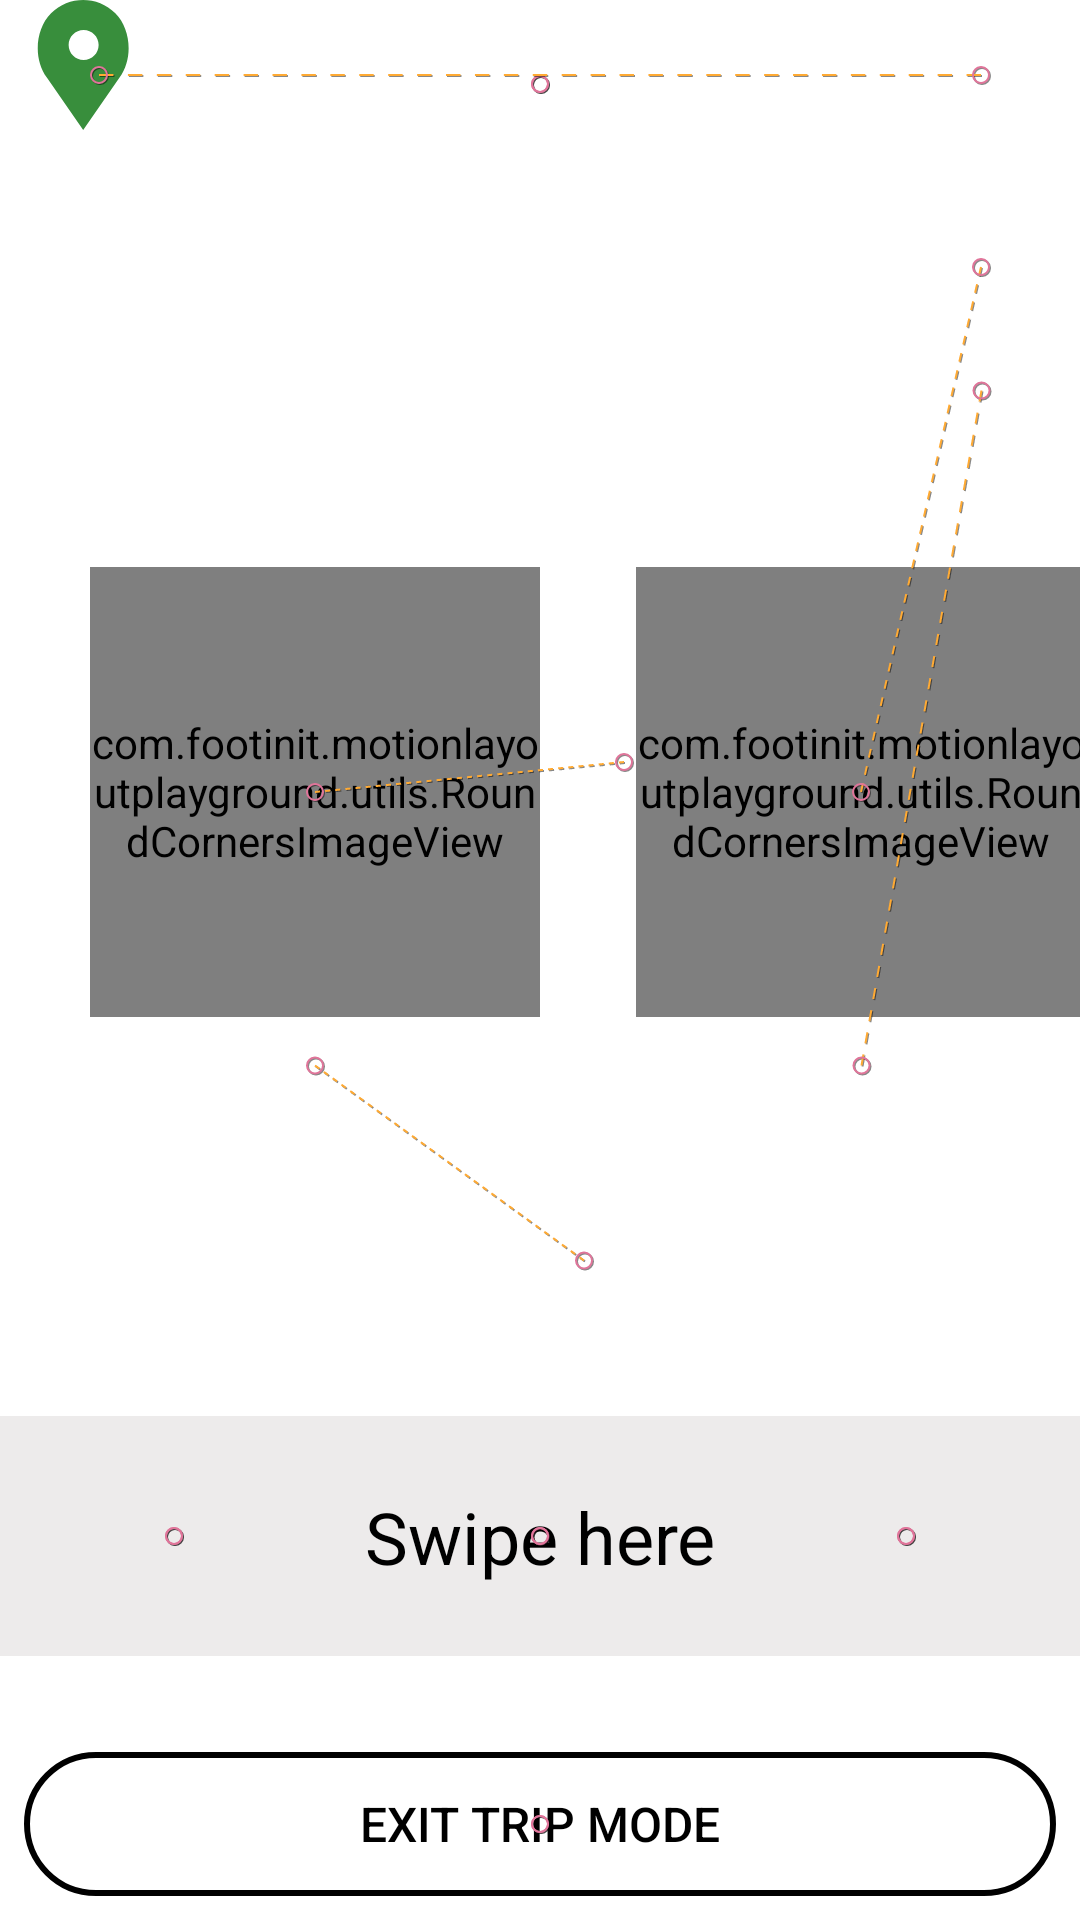

Here is an Android app screen rendered from its layout file. Give the layout XML and the strings, colors and styles it references.
<!-- AndroidManifest.xml: application theme AppTheme -->
<!-- res/layout/activity_01.xml -->
<?xml version="1.0" encoding="utf-8"?>
<androidx.constraintlayout.motion.widget.MotionLayout xmlns:android="http://schemas.android.com/apk/res/android"
    xmlns:app="http://schemas.android.com/apk/res-auto"
    android:id="@id/root"
    android:layout_width="fill_parent"
    android:layout_height="fill_parent"
    android:background="@color/white"
    app:layoutDescription="@xml/scene_01_first_stage"
    app:showPaths="true">

    <androidx.appcompat.widget.Toolbar
        android:id="@+id/toolbar"
        android:layout_width="match_parent"
        android:layout_height="wrap_content" />

    <com.footinit.motionlayoutplayground.utils.RoundCornersImageView
        android:id="@+id/ivStartTrack"
        android:layout_width="150dp"
        android:layout_height="150dp"
        android:scaleType="fitXY"
        app:srcCompat="@drawable/avd_start_tracking" />

    <com.footinit.motionlayoutplayground.utils.RoundCornersImageView
        android:id="@+id/ivStopTrack"
        android:layout_width="150dp"
        android:layout_height="150dp"
        android:scaleType="fitXY"
        app:srcCompat="@drawable/avd_stop_tracking" />

    <TextView
        android:id="@+id/tvStartTrack"
        style="@style/TextStyle.Regular.Heading.Normal"
        android:layout_width="wrap_content"
        android:layout_height="wrap_content"
        android:text="@string/tracking_started" />

    <TextView
        android:id="@+id/tvStopTrack"
        style="@style/TextStyle.Regular.Heading.Normal"
        android:layout_width="wrap_content"
        android:layout_height="wrap_content"
        android:text="@string/tracking_stopped" />

    <androidx.constraintlayout.utils.widget.ImageFilterView
        android:id="@+id/view_trigger"
        android:layout_width="50dp"
        android:layout_height="50dp"
        app:altSrc="@drawable/avd_location_end"
        app:srcCompat="@drawable/avd_location_start" />

    <View
        android:id="@+id/layer"
        android:layout_width="match_parent"
        android:layout_height="80dp"
        android:layout_marginBottom="32dp"
        android:background="@color/light_gray" />

    <androidx.appcompat.widget.AppCompatImageView
        android:id="@+id/ivSwipeRight"
        android:layout_width="100dp"
        android:layout_height="100dp"
        app:layout_constraintTop_toTopOf="@id/layer"
        app:layout_constraintBottom_toBottomOf="@id/layer"
        app:layout_constraintEnd_toEndOf="@id/layer"
        app:srcCompat="@drawable/avd_swipe_right" />

    <androidx.appcompat.widget.AppCompatTextView
        android:id="@+id/tv_hint"
        android:layout_width="wrap_content"
        android:layout_height="wrap_content"
        style="@style/TextAppearance.Text.Italic"
        android:textSize="24sp"
        android:gravity="center"
        android:textColor="@color/black"
        android:text="Swipe here"
        app:layout_constraintStart_toStartOf="@id/layer"
        app:layout_constraintEnd_toEndOf="@id/layer"
        app:layout_constraintTop_toTopOf="@id/layer"
        app:layout_constraintBottom_toBottomOf="@id/layer" />

    <androidx.appcompat.widget.AppCompatImageView
        android:id="@+id/ivSwipeLeft"
        android:layout_width="100dp"
        android:layout_height="100dp"
        app:layout_constraintTop_toTopOf="@id/layer"
        app:layout_constraintBottom_toBottomOf="@id/layer"
        app:layout_constraintStart_toStartOf="@id/layer"
        app:srcCompat="@drawable/avd_swipe_left" />

    <Button
        android:id="@+id/buttonExit"
        style="@style/Button.Primary"
        android:padding="10.0dip"
        android:text="@string/exit_trip_mode"
        android:textAllCaps="true"
        android:visibility="visible" />
</androidx.constraintlayout.motion.widget.MotionLayout>
<!-- resources referenced by this layout -->
<resources>
  <color name="black">#000000</color>
  <color name="light_gray">#D3CFCF</color>
  <color name="white">#ffffff</color>
  <string name="exit_trip_mode">Exit Trip Mode</string>
  <string name="tracking_started">Tracking Mode : ON</string>
  <string name="tracking_stopped">Tracking Mode : OFF</string>
  <style name="Button.Primary" parent="Button">
          <item name="android:textColor">@color/black</item>
          <item name="android:background">@drawable/bt_shape</item>
      </style>
  <style name="TextAppearance.Text.Italic" parent="android:TextAppearance">
          <item name="fontPath">fonts/Google-Sans-Font/GoogleSans-Italic.ttf</item>
      </style>
  <style name="TextStyle.Regular.Heading.Normal" parent="TextStyle">
          <item name="android:textSize">24sp</item>
          <item name="android:textAppearance">@style/TextAppearance.Text.Regular</item>
      </style>
  <style name="AppTheme" parent="Theme.AppCompat.Light.NoActionBar">
          
          <item name="colorPrimary">@color/colorPrimary</item>
          <item name="colorPrimaryDark">@color/colorPrimaryDark</item>
          <item name="colorAccent">@color/black</item>
          <item name="android:textAppearance">@style/TextAppearance.Text.Regular</item>
      </style>
  <color name="dark_green">#388e3c</color>
  <style name="Button" parent="Widget.AppCompat.Button">
          <item name="android:layout_height">48dp</item>
          <item name="android:layout_width">match_parent</item>
          <item name="android:paddingLeft">8dp</item>
          <item name="android:paddingRight">8dp</item>
          <item name="android:textAllCaps">false</item>
          <item name="android:textSize">16sp</item>
          <item name="android:foreground">?selectableItemBackground</item>
      </style>
  <!-- drawable bt_shape (drawable) -->
  <?xml version="1.0" encoding="utf-8"?>
  <shape xmlns:android="http://schemas.android.com/apk/res/android">
      <corners android:radius="30dp" />
      <stroke
          android:width="2dp"
          android:color="@color/black" />
  </shape>
  <style name="TextStyle">
          <item name="android:layout_marginTop">2dp</item>
          <item name="android:layout_marginBottom">2dp</item>
          <item name="android:layout_marginLeft">2dp</item>
          <item name="android:layout_marginRight">2dp</item>
          <item name="android:textColor">@color/black</item>
      </style>
  <style name="TextAppearance.Text.Regular" parent="android:TextAppearance">
          <item name="fontPath">fonts/Google-Sans-Font/GoogleSans-Regular.ttf</item>
      </style>
  <color name="colorPrimary">#008577</color>
  <color name="colorPrimaryDark">#00574B</color>
</resources>
